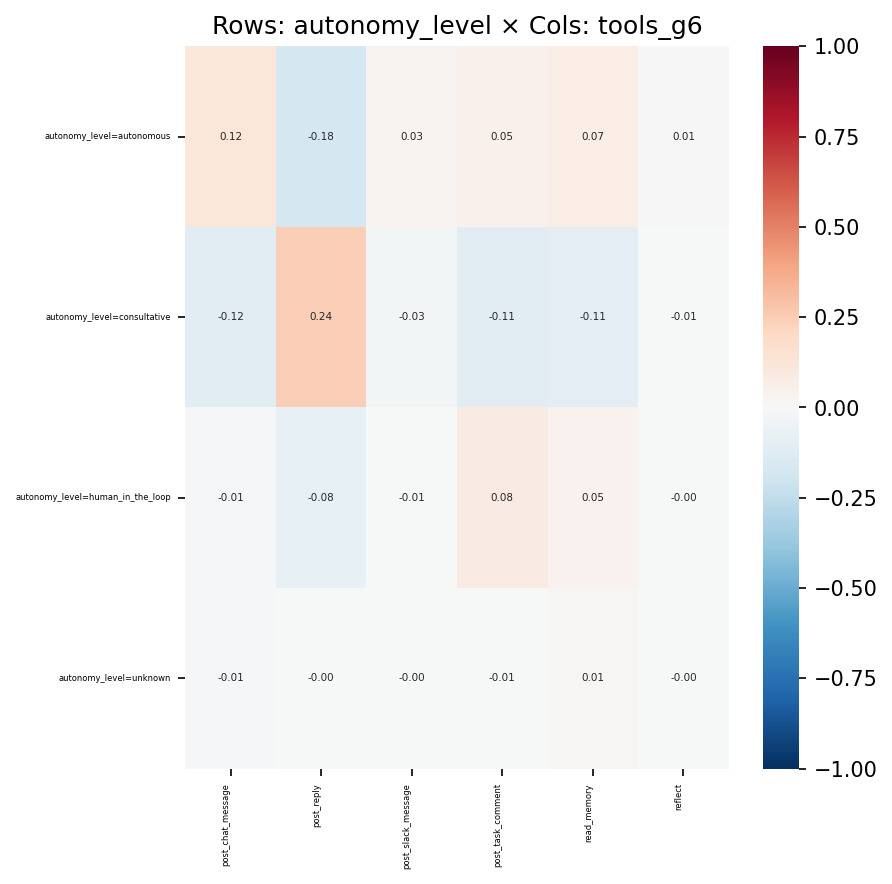

Source data for this figure (header and first rows):
, post_chat_message, post_reply, post_slack_message, post_task_comment, read_memory, reflect
autonomy_level=autonomous, 0.1244, -0.1789, 0.0308, 0.05298, 0.07191, 0.006701
autonomy_level=consultative, -0.117, 0.2429, -0.026, -0.1144, -0.1093, -0.005837
autonomy_level=human_in_the_loop, -0.01066, -0.0809, -0.006663, 0.08124, 0.04582, -0.001204
autonomy_level=unknown, -0.01092, -0.001086, -0.002012, -0.007326, 0.01446, -0.0005047
